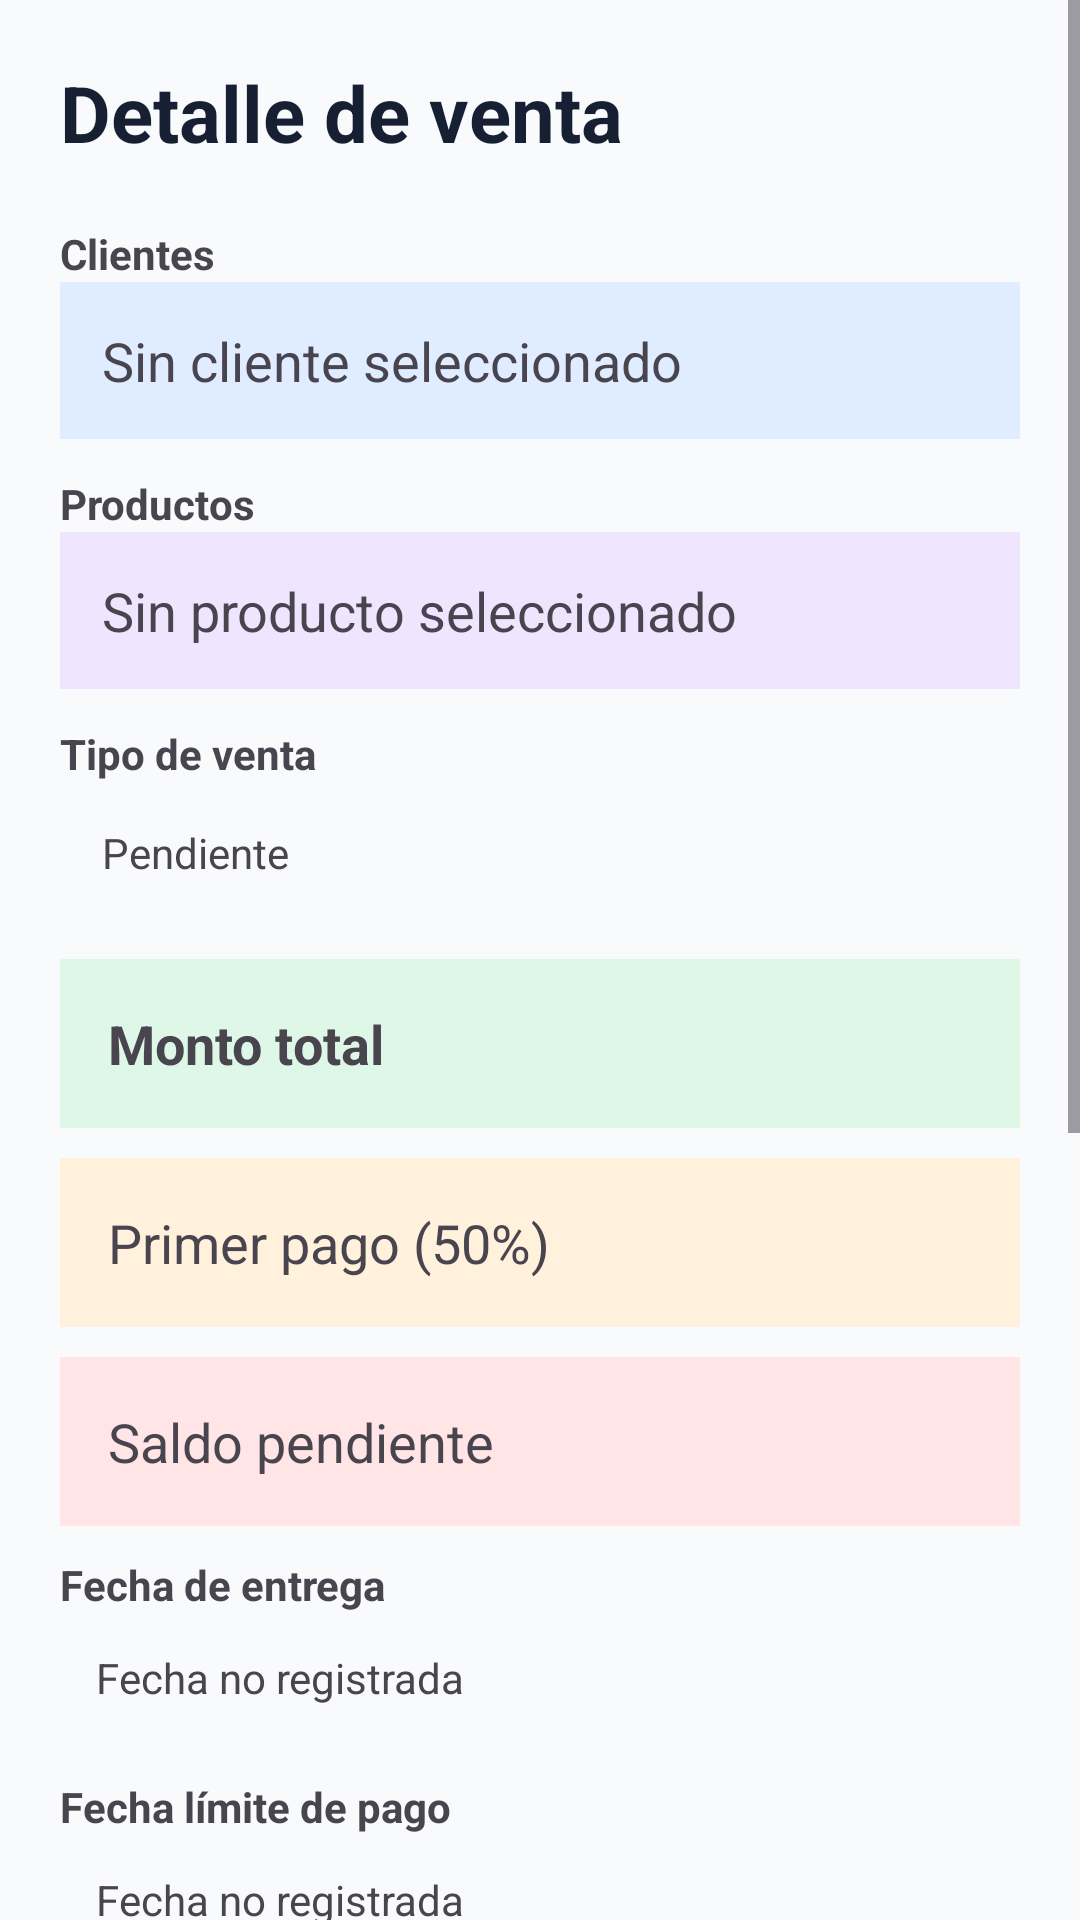

Produce the Android XML layout that renders to this screen, including the resource entries it uses.
<!-- AndroidManifest.xml: application theme Theme.DeritzStore -->
<!-- res/layout/activity_sale_detail.xml -->
<?xml version="1.0" encoding="utf-8"?>
<ScrollView xmlns:android="http://schemas.android.com/apk/res/android"
    android:id="@+id/main"
    android:layout_width="match_parent"
    android:layout_height="match_parent"
    android:fillViewport="true"
    android:background="#F8FAFC">

    <LinearLayout
        android:layout_width="match_parent"
        android:layout_height="wrap_content"
        android:orientation="vertical"
        android:padding="20dp">

        <TextView
            android:layout_width="match_parent"
            android:layout_height="wrap_content"
            android:text="@string/sale_detail"
            android:textSize="26sp"
            android:textStyle="bold"
            android:textColor="#172033"
            android:layout_marginBottom="20dp" />

        <TextView
            android:layout_width="match_parent"
            android:layout_height="wrap_content"
            android:text="@string/clients"
            android:textStyle="bold" />

        <TextView
            android:id="@+id/tvSaleClient"
            android:layout_width="match_parent"
            android:layout_height="wrap_content"
            android:text="@string/no_client_selected"
            android:textSize="18sp"
            android:padding="14dp"
            android:background="#E0ECFF"
            android:layout_marginBottom="12dp" />

        <TextView
            android:layout_width="match_parent"
            android:layout_height="wrap_content"
            android:text="@string/products"
            android:textStyle="bold" />

        <TextView
            android:id="@+id/tvSaleProduct"
            android:layout_width="match_parent"
            android:layout_height="wrap_content"
            android:text="@string/no_product_selected"
            android:textSize="18sp"
            android:padding="14dp"
            android:background="#F0E5FF"
            android:layout_marginBottom="12dp" />

        <TextView
            android:layout_width="match_parent"
            android:layout_height="wrap_content"
            android:text="@string/sale_type"
            android:textStyle="bold" />

        <TextView
            android:id="@+id/tvSaleType"
            android:layout_width="match_parent"
            android:layout_height="wrap_content"
            android:text="@string/pending"
            android:padding="14dp"
            android:layout_marginBottom="12dp" />

        <TextView
            android:id="@+id/tvSaleTotal"
            android:layout_width="match_parent"
            android:layout_height="wrap_content"
            android:text="@string/total_amount"
            android:textSize="18sp"
            android:textStyle="bold"
            android:padding="16dp"
            android:background="#DFF7E7"
            android:layout_marginBottom="10dp" />

        <TextView
            android:id="@+id/tvSaleFirstPayment"
            android:layout_width="match_parent"
            android:layout_height="wrap_content"
            android:text="@string/first_payment"
            android:textSize="18sp"
            android:padding="16dp"
            android:background="#FFF1DB"
            android:layout_marginBottom="10dp" />

        <TextView
            android:id="@+id/tvSaleBalance"
            android:layout_width="match_parent"
            android:layout_height="wrap_content"
            android:text="@string/remaining_balance"
            android:textSize="18sp"
            android:padding="16dp"
            android:background="#FFE5E5"
            android:layout_marginBottom="10dp" />

        <TextView
            android:layout_width="match_parent"
            android:layout_height="wrap_content"
            android:text="@string/delivery_date"
            android:textStyle="bold" />

        <TextView
            android:id="@+id/tvSaleDeliveryDate"
            android:layout_width="match_parent"
            android:layout_height="wrap_content"
            android:text="@string/no_date"
            android:padding="12dp"
            android:layout_marginBottom="12dp" />

        <TextView
            android:layout_width="match_parent"
            android:layout_height="wrap_content"
            android:text="@string/payment_due_date"
            android:textStyle="bold" />

        <TextView
            android:id="@+id/tvSaleDueDate"
            android:layout_width="match_parent"
            android:layout_height="wrap_content"
            android:text="@string/no_date"
            android:padding="12dp"
            android:layout_marginBottom="12dp" />

        <TextView
            android:layout_width="match_parent"
            android:layout_height="wrap_content"
            android:text="@string/payment_receipt"
            android:textStyle="bold"
            android:layout_marginBottom="8dp" />

        <ImageView
            android:id="@+id/ivPaymentReceipt"
            android:layout_width="match_parent"
            android:layout_height="120dp"
            android:src="@android:drawable/ic_menu_gallery"
            android:contentDescription="@string/payment_receipt"
            android:background="#E6EDF7"
            android:scaleType="centerInside"
            android:layout_marginBottom="16dp" />

        <TextView
            android:layout_width="match_parent"
            android:layout_height="wrap_content"
            android:text="@string/payment_status"
            android:textStyle="bold"
            android:layout_marginBottom="8dp" />

        <ProgressBar
            android:id="@+id/pbPaymentProgress"
            style="?android:attr/progressBarStyleHorizontal"
            android:layout_width="match_parent"
            android:layout_height="12dp"
            android:max="100"
            android:progress="0"
            android:layout_marginBottom="18dp" />

        <Button
            android:id="@+id/btnRegisterPayment"
            android:layout_width="match_parent"
            android:layout_height="wrap_content"
            android:text="@string/register_payment" />

        <Button
            android:id="@+id/btnViewLocation"
            android:layout_width="match_parent"
            android:layout_height="wrap_content"
            android:text="@string/view_location" />

        <TextView
            android:layout_width="match_parent"
            android:layout_height="wrap_content"
            android:text="@string/notes"
            android:textStyle="bold"
            android:layout_marginTop="16dp" />

        <TextView
            android:id="@+id/tvSaleNotes"
            android:layout_width="match_parent"
            android:layout_height="wrap_content"
            android:text="@string/no_notes"
            android:padding="14dp"
            android:background="#FFF1DB" />

    </LinearLayout>
</ScrollView>
<!-- resources referenced by this layout -->
<resources>
  <string name="clients">Clientes</string>
  <string name="delivery_date">Fecha de entrega</string>
  <string name="first_payment">Primer pago (50%)</string>
  <string name="no_client_selected">Sin cliente seleccionado</string>
  <string name="no_date">Fecha no registrada</string>
  <string name="no_notes">Sin notas registradas</string>
  <string name="no_product_selected">Sin producto seleccionado</string>
  <string name="notes">Notas</string>
  <string name="payment_due_date">Fecha límite de pago</string>
  <string name="payment_receipt">Comprobante de pago</string>
  <string name="payment_status">Estado de pago</string>
  <string name="pending">Pendiente</string>
  <string name="products">Productos</string>
  <string name="register_payment">Registrar pago</string>
  <string name="remaining_balance">Saldo pendiente</string>
  <string name="sale_detail">Detalle de venta</string>
  <string name="sale_type">Tipo de venta</string>
  <string name="total_amount">Monto total</string>
  <string name="view_location">Ver ubicación</string>
  <style name="Theme.DeritzStore" parent="Base.Theme.DeritzStore" />
  <style name="Base.Theme.DeritzStore" parent="Theme.Material3.DayNight.NoActionBar">
          
          
      </style>
</resources>
